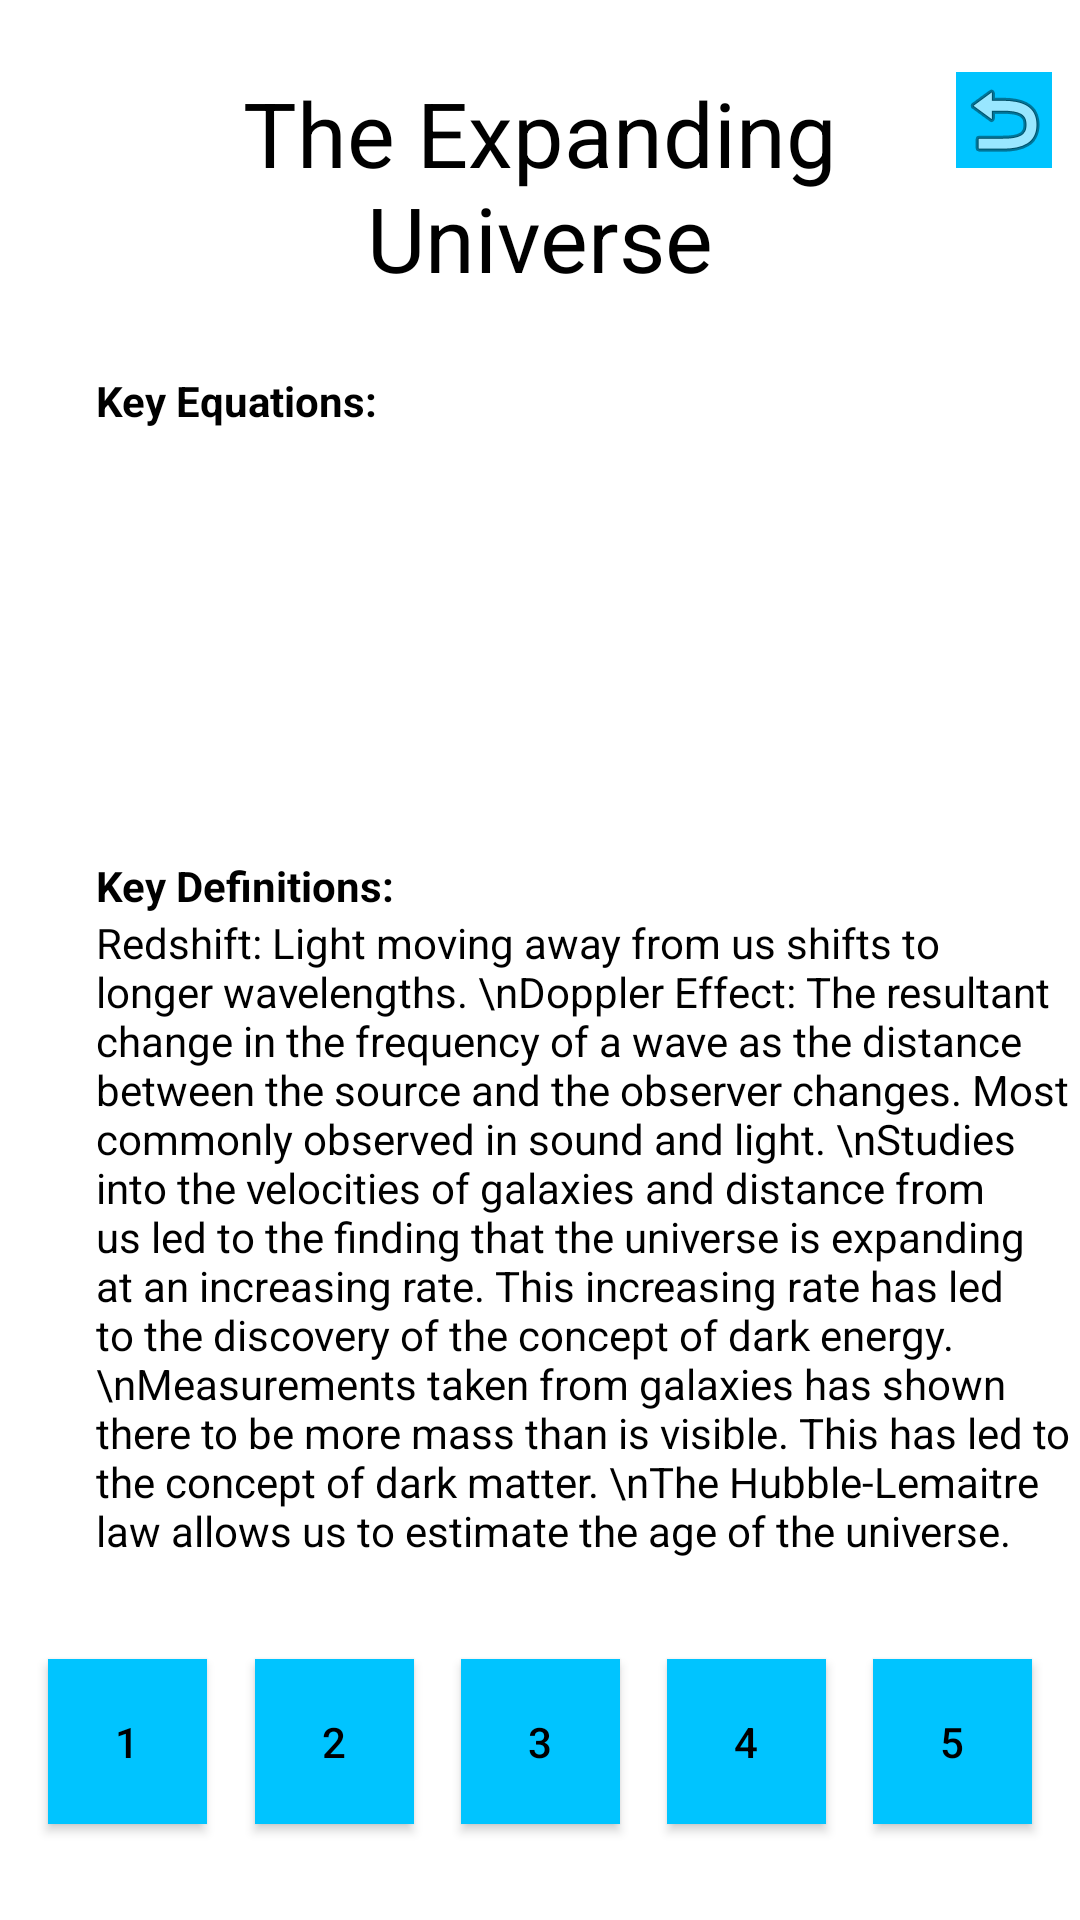

Android layout source for this screen:
<!-- AndroidManifest.xml: application theme AppTheme -->
<!-- res/layout/activity_expanding_universe.xml -->
<?xml version="1.0" encoding="utf-8"?>
<androidx.constraintlayout.widget.ConstraintLayout xmlns:android="http://schemas.android.com/apk/res/android"
    xmlns:app="http://schemas.android.com/apk/res-auto"
    xmlns:tools="http://schemas.android.com/tools"
    android:layout_width="match_parent"
    android:layout_height="match_parent"
    android:background="?attr/backgroundcolor"
    tools:context=".OurDynamicUniverse.ExpandingUniverse">

    <ImageButton
        android:id="@+id/returntoMenu"
        android:layout_width="wrap_content"
        android:layout_height="wrap_content"
        android:layout_marginTop="24dp"
        android:background="?attr/buttoncolor"
        android:textColor="?attr/textcolor"
        app:layout_constraintEnd_toEndOf="parent"
        app:layout_constraintStart_toEndOf="@+id/uniTitle"
        app:layout_constraintTop_toTopOf="parent"
        app:srcCompat="@android:drawable/ic_menu_revert" />

    <TextView
        android:id="@+id/uniTitle"
        android:layout_width="258dp"
        android:layout_height="92dp"
        android:layout_marginTop="24dp"
        android:gravity="center_horizontal"
        android:text="The Expanding Universe"
        android:textColor="?attr/textcolor"
        android:textSize="30sp"
        app:layout_constraintEnd_toEndOf="parent"
        app:layout_constraintStart_toStartOf="parent"
        app:layout_constraintTop_toTopOf="parent" />

    <Button
        android:id="@+id/toMotion"
        android:layout_width="53dp"
        android:layout_height="55dp"
        android:layout_marginStart="16dp"
        android:layout_marginLeft="16dp"
        android:background="?attr/buttoncolor"
        android:text="1"
        android:textColor="?attr/textcolor"
        app:layout_constraintBottom_toBottomOf="@+id/toForces"
        app:layout_constraintStart_toStartOf="parent"
        app:layout_constraintTop_toTopOf="@+id/toForces"
        app:layout_constraintVertical_bias="0.0" />

    <Button
        android:id="@+id/toForces"
        android:layout_width="53dp"
        android:layout_height="55dp"
        android:layout_marginStart="16dp"
        android:layout_marginLeft="16dp"
        android:layout_marginEnd="16dp"
        android:layout_marginRight="16dp"
        android:background="?attr/buttoncolor"
        android:text="2"
        android:textColor="?attr/textcolor"
        app:layout_constraintBottom_toBottomOf="@+id/toCollisons"
        app:layout_constraintEnd_toStartOf="@+id/toCollisons"
        app:layout_constraintStart_toEndOf="@+id/toMotion"
        app:layout_constraintTop_toTopOf="@+id/toCollisons"
        app:layout_constraintVertical_bias="0.0" />

    <Button
        android:id="@+id/toCollisons"
        android:layout_width="53dp"
        android:layout_height="55dp"
        android:background="?attr/buttoncolor"
        android:text="3"
        android:textColor="?attr/textcolor"
        app:layout_constraintBottom_toBottomOf="@+id/toGravitation"
        app:layout_constraintEnd_toEndOf="parent"
        app:layout_constraintStart_toStartOf="parent"
        app:layout_constraintTop_toTopOf="@+id/toGravitation"
        app:layout_constraintVertical_bias="0.0" />

    <Button
        android:id="@+id/toGravitation"
        android:layout_width="53dp"
        android:layout_height="55dp"
        android:layout_marginStart="16dp"
        android:layout_marginLeft="16dp"
        android:layout_marginEnd="16dp"
        android:layout_marginRight="16dp"
        android:background="?attr/buttoncolor"
        android:text="4"
        android:textColor="?attr/textcolor"
        app:layout_constraintBottom_toBottomOf="@+id/toRelativity"
        app:layout_constraintEnd_toStartOf="@+id/toRelativity"
        app:layout_constraintStart_toEndOf="@+id/toCollisons"
        app:layout_constraintTop_toTopOf="@+id/toRelativity"
        app:layout_constraintVertical_bias="0.0" />

    <Button
        android:id="@+id/toRelativity"
        android:layout_width="53dp"
        android:layout_height="55dp"
        android:layout_marginEnd="16dp"
        android:layout_marginRight="16dp"
        android:layout_marginBottom="32dp"
        android:background="?attr/buttoncolor"
        android:text="5"
        android:textColor="?attr/textcolor"
        app:layout_constraintBottom_toBottomOf="parent"
        app:layout_constraintEnd_toEndOf="parent" />

    <TextView
        android:id="@+id/keyEqs"
        android:layout_width="wrap_content"
        android:layout_height="wrap_content"
        android:layout_marginStart="32dp"
        android:layout_marginLeft="32dp"
        android:layout_marginTop="8dp"
        android:text="Key Equations:"
        android:textColor="?attr/textcolor"
        android:textStyle="bold"
        app:layout_constraintStart_toStartOf="parent"
        app:layout_constraintTop_toBottomOf="@+id/uniTitle" />

    <TextView
        android:id="@+id/expandingEqs"
        android:layout_width="wrap_content"
        android:layout_height="0dp"
        android:gravity="center_horizontal"
        android:textColor="?attr/textcolor"
        android:textSize="12sp"
        android:textStyle="italic"
        app:layout_constraintBottom_toTopOf="@+id/uniKeyDefsTitle"
        app:layout_constraintEnd_toEndOf="parent"
        app:layout_constraintStart_toStartOf="parent"
        app:layout_constraintTop_toBottomOf="@+id/keyEqs" />

    <TextView
        android:id="@+id/uniKeyDefsTitle"
        android:layout_width="wrap_content"
        android:layout_height="wrap_content"
        android:text="Key Definitions:"
        android:textColor="?attr/textcolor"
        android:textStyle="bold"
        app:layout_constraintBottom_toTopOf="@+id/toForces"
        app:layout_constraintStart_toStartOf="@+id/keyEqs"
        app:layout_constraintTop_toBottomOf="@+id/keyEqs"
        app:layout_constraintVertical_bias="0.365" />

    <TextView
        android:id="@+id/textView5"
        android:layout_width="331dp"
        android:layout_height="370dp"
        android:text="Redshift: Light moving away from us shifts to longer wavelengths. \nDoppler Effect: The resultant change in the frequency of a wave as the distance between the source and the observer changes. Most commonly observed in sound and light. \nStudies into the velocities of galaxies and distance from us led to the finding that the universe is expanding at an increasing rate. This increasing rate has led to the discovery of the concept of dark energy. \nMeasurements taken from galaxies has shown there to be more mass than is visible. This has led to the concept of dark matter. \nThe Hubble-Lemaitre law allows us to estimate the age of the universe."
        android:textColor="?attr/textcolor"
        app:layout_constraintBottom_toTopOf="@+id/toForces"
        app:layout_constraintStart_toStartOf="@+id/uniKeyDefsTitle"
        app:layout_constraintTop_toBottomOf="@+id/uniKeyDefsTitle"
        app:layout_constraintVertical_bias="0.0" />

</androidx.constraintlayout.widget.ConstraintLayout>
<!-- resources referenced by this layout -->
<resources>
  <style name="AppTheme" parent="Theme.AppCompat.Light.NoActionBar">
          
          <item name="colorPrimary">@color/colorPrimary</item>
          <item name="colorPrimaryDark">@color/colorPrimaryDark</item>
          <item name="colorAccent">@color/colorAccent</item>
          <item name="backgroundcolor">#ffffff</item>
          <item name="buttoncolor">#00C4FF</item>
          <item name="textcolor">#000000</item>
          <item name="hintcolor">#505050</item>
  
      </style>
  <color name="colorPrimary">#03A9F4</color>
  <color name="colorPrimaryDark">#093FFF</color>
  <color name="colorAccent">#FFFFFF</color>
</resources>
